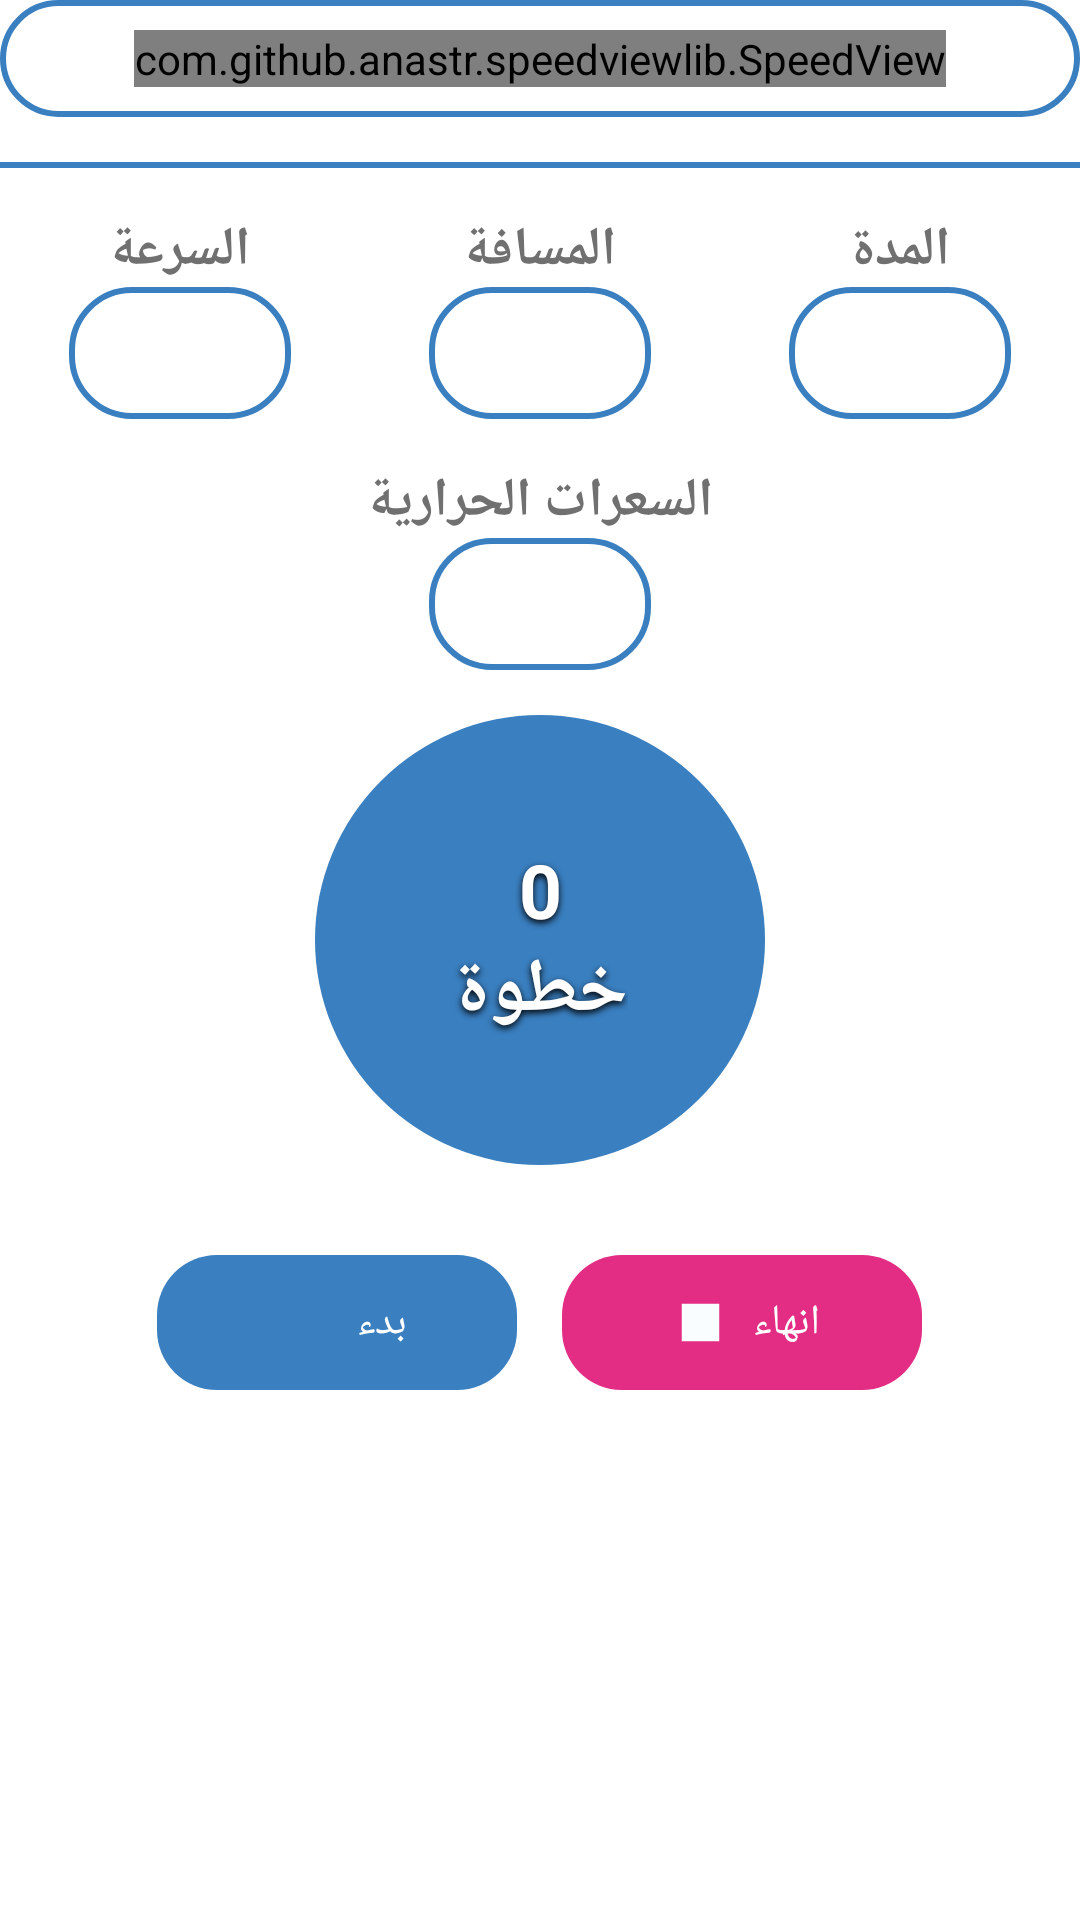

Android layout source for this screen:
<!-- AndroidManifest.xml: application theme Theme.Gradu_Ptojects -->
<!-- res/layout/fragment_steps_count_.xml -->
<?xml version="1.0" encoding="utf-8"?>
<layout xmlns:android="http://schemas.android.com/apk/res/android"
    xmlns:app="http://schemas.android.com/apk/res-auto"
    xmlns:tools="http://schemas.android.com/tools">

    <androidx.appcompat.widget.LinearLayoutCompat
        android:layout_width="match_parent"
        android:layout_height="match_parent"
        android:layout_gravity="center"
        android:orientation="vertical"
        tools:context=".Fragments.StepsCounter_Fragment">


        <androidx.constraintlayout.widget.ConstraintLayout
            android:layout_width="match_parent"
            android:layout_height="wrap_content"
            android:background="@drawable/rounded_corner"
            android:padding="10dp">

            <com.github.anastr.speedviewlib.SpeedView
                android:id="@+id/awesomeSpeedome2"
                android:layout_width="wrap_content"
                android:layout_height="wrap_content"
                android:layout_centerHorizontal="true"
                app:layout_constraintBottom_toBottomOf="parent"
                app:layout_constraintEnd_toEndOf="parent"
                app:layout_constraintStart_toStartOf="parent"
                app:layout_constraintTop_toTopOf="parent"
                app:sv_centerCircleColor="@color/black"
                app:sv_indicatorColor="#3A7FC0"
                app:sv_markColor="#99000000"
                app:sv_marksNumber="10"
                app:sv_maxSpeed="100"
                app:sv_speedometerMode="TOP"

                app:sv_speedometerWidth="30dp"
                app:sv_trembleDuration="@integer/material_motion_duration_short_2"
                app:sv_unit="  متر/دقيقة"
                tools:ignore="MissingConstraints" />

            
            
            
            
            
            
            
            
            
            
            
            
            
            
        </androidx.constraintlayout.widget.ConstraintLayout>

        <View
            android:layout_width="match_parent"
            android:layout_height="2dp"
            android:layout_marginTop="15dp"
            android:background="#3A7FC0" />

        <LinearLayout
            android:layout_width="match_parent"
            android:layout_height="wrap_content"
            android:layout_marginTop="15dp"
            android:orientation="horizontal">

            <LinearLayout
                android:layout_width="wrap_content"
                android:layout_height="wrap_content"
                android:layout_weight="1"
                android:gravity="center"
                android:orientation="vertical">

                <TextView
                    style="@style/describtion_Black_Color"
                    android:layout_width="wrap_content"
                    android:layout_height="wrap_content"
                    android:text="السرعة"
                    android:textSize="18dp"
                    android:textStyle="bold" />

                <TextView
                    android:id="@+id/tv_Speed"
                    android:layout_width="74dp"
                    android:layout_height="44dp"
                    android:background="@drawable/rounded_corner"
                    android:gravity="center" />

            </LinearLayout>

            <LinearLayout
                android:layout_width="wrap_content"
                android:layout_height="wrap_content"
                android:layout_weight="1"
                android:gravity="center"
                android:orientation="vertical">

                <TextView
                    style="@style/describtion_Black_Color"
                    android:layout_width="wrap_content"
                    android:layout_height="wrap_content"
                    android:text="المسافة"
                    android:textSize="18dp"
                    android:textStyle="bold" />

                <TextView
                    android:id="@+id/tv_Distance"
                    android:layout_width="74dp"
                    android:layout_height="44dp"
                    android:background="@drawable/rounded_corner"
                    android:gravity="center" />

            </LinearLayout>

            <LinearLayout
                android:layout_width="wrap_content"
                android:layout_height="wrap_content"
                android:layout_weight="1"
                android:gravity="center"
                android:orientation="vertical">

                <TextView
                    style="@style/describtion_Black_Color"
                    android:layout_width="wrap_content"
                    android:layout_height="wrap_content"
                    android:text="المدة"
                    android:textSize="18dp"
                    android:textStyle="bold" />

                <TextView
                    android:id="@+id/tv_Time"
                    android:layout_width="74dp"
                    android:layout_height="44dp"
                    android:background="@drawable/rounded_corner"
                    android:gravity="center" />

            </LinearLayout>
        </LinearLayout>

        <LinearLayout
            android:layout_width="match_parent"
            android:layout_height="wrap_content"
            android:layout_marginTop="15dp"
            android:gravity="center"
            android:orientation="vertical">

            <TextView
                style="@style/describtion_Black_Color"
                android:layout_width="wrap_content"
                android:layout_height="wrap_content"
                android:text="السعرات الحرارية"
                android:textSize="18dp"
                android:textStyle="bold" />

            <TextView
                android:id="@+id/tv_Calories"
                android:layout_width="74dp"
                android:layout_height="44dp"
                android:background="@drawable/rounded_corner"
                android:gravity="center" />

        </LinearLayout>

        <androidx.constraintlayout.widget.ConstraintLayout
            android:layout_width="wrap_content"
            android:layout_height="wrap_content"
            android:layout_gravity="center_horizontal"

            android:layout_marginTop="15dp">

            <ImageView
                android:id="@+id/image"
                android:layout_width="150dp"
                android:layout_height="150dp"
                android:background="@drawable/circle"
                app:layout_constraintBottom_toBottomOf="parent"
                app:layout_constraintEnd_toEndOf="parent"
                app:layout_constraintHorizontal_bias="0.497"
                app:layout_constraintStart_toStartOf="parent"
                app:layout_constraintTop_toTopOf="parent" />

            <LinearLayout
                android:layout_width="wrap_content"
                android:layout_height="wrap_content"
                android:orientation="vertical"
                app:layout_constraintBottom_toBottomOf="parent"
                app:layout_constraintEnd_toEndOf="parent"
                app:layout_constraintStart_toStartOf="parent"
                app:layout_constraintTop_toTopOf="parent">

                <TextView
                    android:id="@+id/steps"
                    style="@style/title_White_Color"
                    android:layout_width="match_parent"
                    android:layout_height="wrap_content"
                    android:gravity="center_horizontal"
                    android:text="0"
                    android:textSize="25dp" />

                <TextView
                    style="@style/title_White_Color"
                    android:layout_width="wrap_content"
                    android:layout_height="wrap_content"
                    android:text="خطوة"
                    android:textSize="25dp" />
            </LinearLayout>
        </androidx.constraintlayout.widget.ConstraintLayout>











        <LinearLayout
            android:layout_width="match_parent"
            android:layout_height="wrap_content"
            android:layout_marginTop="30dp"
            android:layout_weight="1"
            android:layoutDirection="rtl"
            android:gravity="center_horizontal"
            android:orientation="horizontal">

            <LinearLayout
                android:id="@+id/finishBut"
                android:layout_width="120dp"
                android:orientation="horizontal"
                android:gravity="center"
                android:background="@drawable/stop_but_backgrond"
                android:layout_height="45dp">
                <TextView
                    android:layout_width="wrap_content"
                    android:layout_height="wrap_content"
                    android:textColor="@color/white"
                    android:text="انهاء"/>
                <ImageView
                    android:layout_width="25dp"
                    android:layout_height="25dp"
                    android:layout_marginStart="5dp"
                    android:scrollbarSize="18dp"
                    android:src="@drawable/stop_24"/>

            </LinearLayout>

            <View
                android:layout_width="15dp"
                android:layout_height="wrap_content"/>
            <LinearLayout
                android:id="@+id/startBut"
                android:layout_width="120dp"
                android:orientation="horizontal"
                android:gravity="center"
                android:background="@drawable/finish_but_backgrond"
                android:layout_height="45dp">


                <TextView
                    android:id="@+id/stopTv"
                    android:layout_width="wrap_content"
                    android:layout_height="wrap_content"
                    android:textColor="@color/white"
                    android:text="بدء"/>
                <ImageView
                    android:id="@+id/startIcon"
                    android:layout_width="25dp"
                    android:layout_height="25dp"
                    android:layout_marginStart="5dp"
                    android:scrollbarSize="18dp"
                    android:src="@drawable/play_arrow_24"/>

            </LinearLayout>

        </LinearLayout>

    </androidx.appcompat.widget.LinearLayoutCompat>
</layout>
<!-- resources referenced by this layout -->
<resources>
  <color name="black">#FF000000</color>
  <color name="white">#FFFFFFFF</color>
  <!-- drawable circle (drawable) -->
  <?xml version="1.0" encoding="utf-8"?>
  <selector xmlns:android="http://schemas.android.com/apk/res/android">
      <item>
          
          <shape android:shape="oval">
  
              
              <solid android:color="#3A7FC0"/>
  
              
              <size android:width="120dp" android:height="120dp"/>
          </shape>
      </item>
  </selector>
  <!-- drawable finish_but_backgrond (drawable-v24) -->
  <?xml version="1.0" encoding="utf-8"?>
  <selector xmlns:android="http://schemas.android.com/apk/res/android">
      <item>
          <shape android:shape="rectangle">
              <corners android:topLeftRadius="20dp" android:topRightRadius="20dp" android:bottomLeftRadius="20dp" android:bottomRightRadius="20dp"/>
              <solid android:color="#3A7FC0"/>
          </shape>
      </item>
  </selector>
  <!-- drawable rounded_corner (drawable) -->
  <?xml version="1.0" encoding="utf-8"?>
  <selector xmlns:android="http://schemas.android.com/apk/res/android">
      <item>
          <shape android:shape="rectangle">
              <corners android:topLeftRadius="20dp" android:topRightRadius="20dp" android:bottomRightRadius="20dp" android:bottomLeftRadius="20dp" />
              <stroke android:color="#3A7FC0" android:width="2dp"/>
          </shape>
      </item>
  
  </selector>
  <!-- drawable stop_24 (drawable) -->
  <vector android:height="24dp" android:tint="#FAFDFF"
      android:viewportHeight="24" android:viewportWidth="24"
      android:width="24dp" xmlns:android="http://schemas.android.com/apk/res/android">
      <path android:fillColor="@android:color/white" android:pathData="M6,6h12v12H6z"/>
  </vector>
  <!-- drawable stop_but_backgrond (drawable) -->
  <?xml version="1.0" encoding="utf-8"?>
  <selector xmlns:android="http://schemas.android.com/apk/res/android">
      <item>
          <shape android:shape="rectangle">
              <corners android:topLeftRadius="20dp" android:topRightRadius="20dp" android:bottomLeftRadius="20dp" android:bottomRightRadius="20dp"/>
              <solid android:color="#E32C83"/>
          </shape>
      </item>
  </selector>
  <style name="default_Button" parent="Widget.AppCompat.Button">
          <item name="android:textSize">14sp</item>
          <item name="android:textStyle">normal</item>
          <item name="android:textColor">#ffffff</item>
          <item name="android:background">@drawable/default_button</item>
      </style>
  <style name="describtion_Black_Color" parent="Theme.MaterialComponents.DayNight.NoActionBar">
          <item name="android:textSize">16sp</item>
          <item name="android:textStyle">bold</item>
          <item name="android:textColor">#707070</item>
      </style>
  <style name="Theme.Gradu_Ptojects" parent="Theme.MaterialComponents.DayNight.NoActionBar">
          
          <item name="colorPrimary">@color/purple_500</item>
          <item name="colorPrimaryVariant">@color/purple_700</item>
          <item name="colorOnPrimary">@color/white</item>
          
          <item name="colorSecondary">#E32C83</item>
          <item name="colorSecondaryVariant">@color/teal_700</item>
          <item name="colorOnSecondary">@color/black</item>
          
          <item name="android:statusBarColor">#E32C83</item>
          
      </style>
  <!-- drawable default_button (drawable) -->
  <?xml version="1.0" encoding="utf-8"?>
  <selector xmlns:android="http://schemas.android.com/apk/res/android">
  <item>
      <shape android:shape="rectangle">
          <solid android:color="#3A7FC0"/>
          <corners android:radius="@dimen/_30sdp"/>
      </shape>
  </item>
  </selector>
  <color name="purple_500">#FF6200EE</color>
  <color name="purple_700">#FF3700B3</color>
  <color name="teal_700">#FF018786</color>
</resources>
